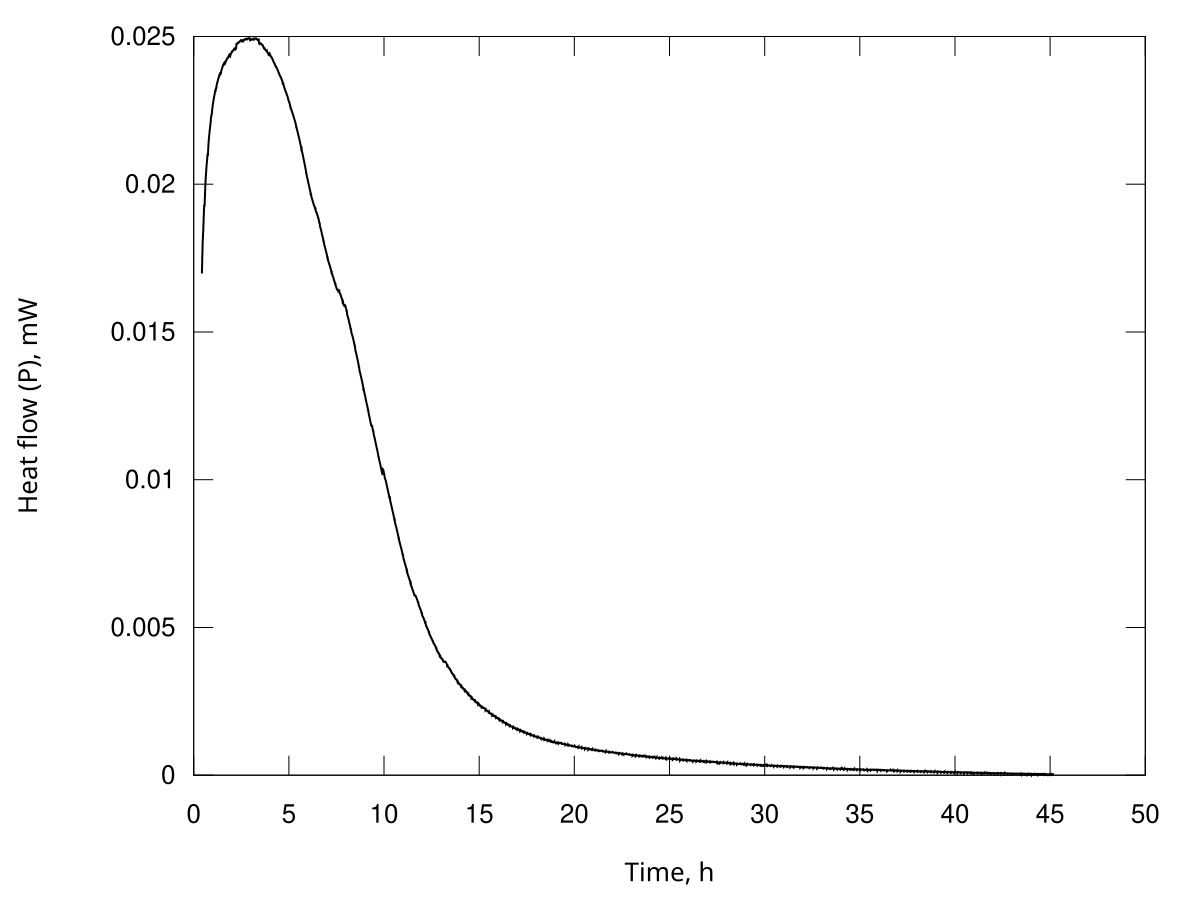

Source data for this figure (header and first rows):
Time, s; Heat flow, Watt
1559; 1.69781280049652e-05
1573; 1.71065805730052e-05
1586; 1.72332211434645e-05
1600; 1.73597754189762e-05
1614; 1.74678737478474e-05
1628; 1.75750472572901e-05
1642; 1.76703343116350e-05
1656; 1.77650249330616e-05
1670; 1.78517117567237e-05
1684; 1.79379966230625e-05
1698; 1.80099465790643e-05
1712; 1.80811714711035e-05
1726; 1.81369138931232e-05
1739; 1.81918701288736e-05
1753; 1.82397672620810e-05
1767; 1.82873057272130e-05
1781; 1.83429895201532e-05
1795; 1.83990924282838e-05
1809; 1.84672462185526e-05
1823; 1.85360213333434e-05
1837; 1.86093694382596e-05
1851; 1.86829557299758e-05
1865; 1.87542634233778e-05
1879; 1.88254560484328e-05
1892; 1.88902791108599e-05
1906; 1.89547746504180e-05
1920; 1.90156290170395e-05
1934; 1.90762964913754e-05
1948; 1.91330200344530e-05
1962; 1.91895402287881e-05
1976; 1.92424781889868e-05
1990; 1.92952309744223e-05
2004; 1.93020647907419e-05
2018; 1.93064935698742e-05
2032; 1.92780404320465e-05
2045; 1.92478590182073e-05
2059; 1.92790037011489e-05
2073; 1.93133799210086e-05
2087; 1.93917618548856e-05
2101; 1.94724711780704e-05
2115; 1.95484489371457e-05
2129; 1.96241788497612e-05
2143; 1.96920597897123e-05
2157; 1.97595262979391e-05
2171; 1.98235143699712e-05
2185; 1.98873195061250e-05
2198; 1.99456006655723e-05
2212; 2.00035889110984e-05
2226; 2.00535210972336e-05
2240; 2.01030236291069e-05
2254; 2.01454422757265e-05
2268; 2.01874820171827e-05
2282; 2.02247775957974e-05
2296; 2.02618190427969e-05
2310; 2.03004647086399e-05
2324; 2.03391984257694e-05
2338; 2.03776747202584e-05
2351; 2.04161384864457e-05
2365; 2.04530491192566e-05
2379; 2.04898767736197e-05
... 11,528 more rows
